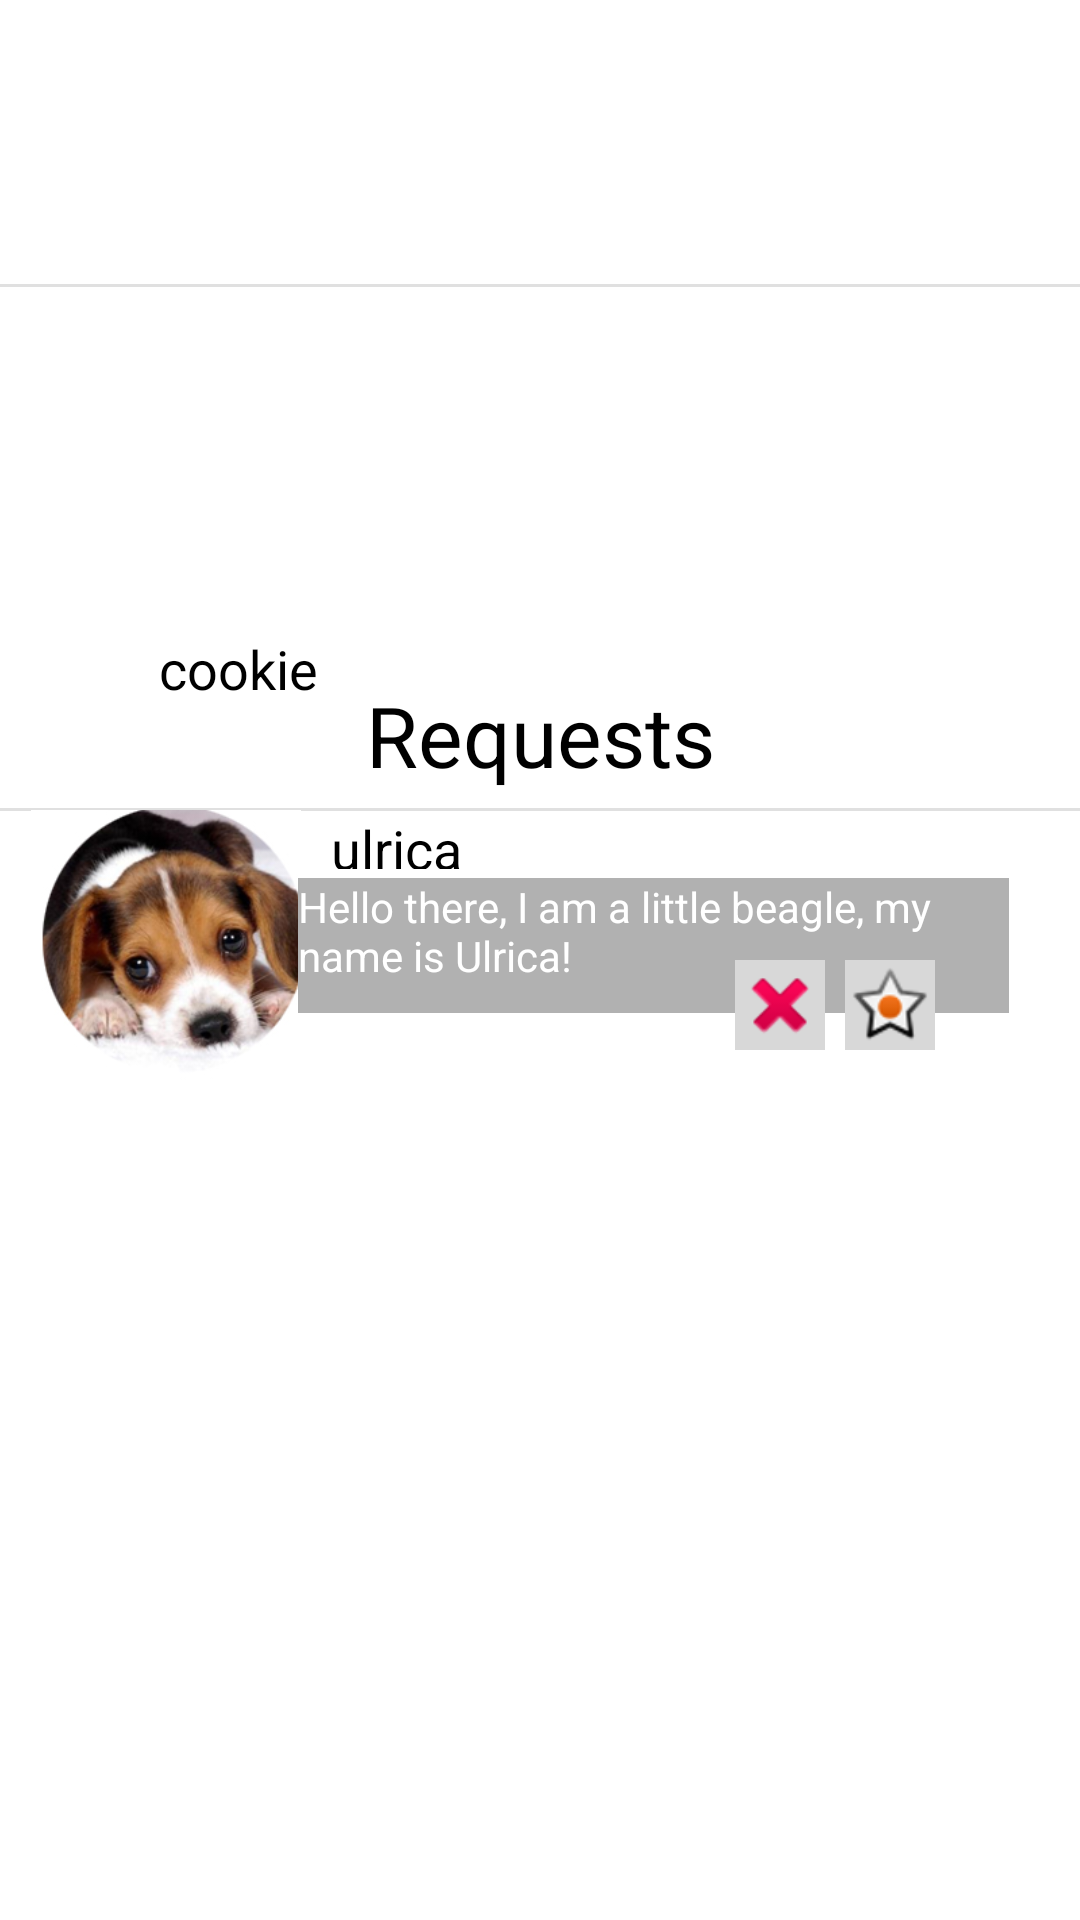

Layout XML and referenced resources for this Android screen:
<!-- AndroidManifest.xml: application theme Theme.PetsDatingApplication -->
<!-- res/layout/fragment_connections.xml -->
<?xml version="1.0" encoding="utf-8"?>
<androidx.constraintlayout.widget.ConstraintLayout xmlns:android="http://schemas.android.com/apk/res/android"
    xmlns:app="http://schemas.android.com/apk/res-auto"
    xmlns:tools="http://schemas.android.com/tools"
    android:id="@+id/ui_connects"
    android:layout_width="match_parent"
    android:layout_height="match_parent"
    tools:context=".ui.notifications.NotificationsFragment">

    


    <TextView
        android:id="@+id/text_connections"
        android:layout_width="wrap_content"
        android:layout_height="wrap_content"
        android:visibility="invisible"
        tools:ignore="MissingConstraints"
        tools:layout_editor_absoluteX="135dp"
        tools:layout_editor_absoluteY="674dp" />

    <View
        android:id="@+id/divider_connections"
        android:layout_width="match_parent"
        android:layout_height="1dp"
        android:layout_marginBottom="450dp"
        android:background="?android:attr/listDivider"
        app:layout_constraintBottom_toBottomOf="parent"
        app:layout_constraintEnd_toEndOf="parent"
        app:layout_constraintStart_toStartOf="parent"
        app:layout_constraintTop_toTopOf="parent" />

    <ImageView
        android:id="@+id/im_cookie"
        android:layout_width="122dp"
        android:layout_height="111dp"
        android:layout_marginStart="2dp"
        android:layout_marginLeft="2dp"
        android:layout_marginEnd="200dp"
        android:layout_marginRight="200dp"
        android:layout_marginBottom="330dp"
        android:src="@drawable/ic_cookie"
        app:layout_constraintBottom_toBottomOf="parent"
        app:layout_constraintEnd_toEndOf="parent"
        app:layout_constraintStart_toStartOf="parent"
        app:layout_constraintTop_toTopOf="parent" />

    <TextView
        android:id="@+id/name_cookie"
        android:layout_width="wrap_content"
        android:layout_height="wrap_content"
        android:layout_marginStart="2dp"
        android:layout_marginLeft="2dp"
        android:layout_marginEnd="200dp"
        android:layout_marginRight="200dp"
        android:layout_marginBottom="370dp"
        android:text="cookie"
        android:textColor="#000000"
        android:textSize="18sp"
        app:layout_constraintBottom_toBottomOf="parent"
        app:layout_constraintEnd_toEndOf="parent"
        app:layout_constraintHorizontal_bias="0.487"
        app:layout_constraintStart_toStartOf="parent"
        app:layout_constraintTop_toBottomOf="@+id/im_cookie"
        app:layout_constraintVertical_bias="0.0" />

    <TextView
        android:id="@+id/title_requests"
        android:layout_width="wrap_content"
        android:layout_height="wrap_content"
        android:layout_marginBottom="150dp"
        android:text="Requests"
        android:textColor="#000000"
        android:textSize="28sp"
        app:layout_constraintBottom_toBottomOf="parent"
        app:layout_constraintEnd_toEndOf="parent"
        app:layout_constraintStart_toStartOf="parent"
        app:layout_constraintTop_toTopOf="parent" />

    <View
        android:id="@+id/divider_request"
        android:layout_width="match_parent"
        android:layout_height="1dp"
        android:layout_marginBottom="110dp"
        android:background="?android:attr/listDivider"
        app:layout_constraintBottom_toBottomOf="parent"
        app:layout_constraintEnd_toEndOf="parent"
        app:layout_constraintHorizontal_bias="1.0"
        app:layout_constraintStart_toStartOf="parent"
        app:layout_constraintTop_toTopOf="parent"
        app:layout_constraintVertical_bias="0.509" />

    <ImageView
        android:id="@+id/im_dog"
        android:layout_width="101dp"
        android:layout_height="90dp"
        android:layout_marginEnd="250dp"
        android:layout_marginRight="250dp"
        android:layout_marginBottom="10dp"
        android:src="@drawable/ic_dog"
        app:layout_constraintBottom_toBottomOf="parent"
        app:layout_constraintEnd_toEndOf="parent"
        app:layout_constraintStart_toStartOf="parent"
        app:layout_constraintTop_toTopOf="parent" />

    <TextView
        android:id="@+id/name_dog"
        android:layout_width="45dp"
        android:layout_height="19dp"
        android:layout_marginEnd="200dp"
        android:layout_marginRight="200dp"
        android:layout_marginBottom="80dp"
        android:text="ulrica"
        android:textColor="#000000"
        android:textSize="18sp"
        app:layout_constraintBottom_toBottomOf="parent"
        app:layout_constraintEnd_toEndOf="parent"
        app:layout_constraintStart_toEndOf="@+id/im_dog"
        app:layout_constraintTop_toTopOf="parent" />

    <TextView
        android:id="@+id/text_description"
        android:layout_width="237dp"
        android:layout_height="45dp"
        android:layout_marginEnd="30dp"
        android:layout_marginRight="30dp"
        android:layout_marginBottom="10dp"
        android:background="#B1B1B1"
        android:text="Hello there, I am a little beagle, my name is Ulrica!"
        android:textColor="#FFFFFF"
        app:layout_constraintBottom_toBottomOf="parent"
        app:layout_constraintEnd_toEndOf="parent"
        app:layout_constraintStart_toEndOf="@+id/im_dog"
        app:layout_constraintTop_toTopOf="parent" />

    <ImageView
        android:id="@+id/im_no"
        android:layout_width="30dp"
        android:layout_height="30dp"
        android:layout_marginStart="160dp"
        android:layout_marginLeft="160dp"
        android:layout_marginTop="30dp"
        android:background="#D8D8D8"
        android:src="@android:drawable/ic_delete"
        app:layout_constraintBottom_toBottomOf="parent"
        app:layout_constraintEnd_toEndOf="parent"
        app:layout_constraintStart_toStartOf="parent"
        app:layout_constraintTop_toTopOf="parent" />

    <ImageView
        android:id="@+id/im_yes"
        android:layout_width="30dp"
        android:layout_height="30dp"
        android:layout_marginStart="8dp"
        android:layout_marginLeft="8dp"
        android:layout_marginTop="30dp"
        android:layout_marginEnd="50dp"
        android:layout_marginRight="50dp"
        android:background="#D8D8D8"
        android:src="@android:drawable/star_on"
        app:layout_constraintBottom_toBottomOf="parent"
        app:layout_constraintEnd_toEndOf="parent"
        app:layout_constraintStart_toEndOf="@+id/im_no"
        app:layout_constraintTop_toTopOf="parent" />
</androidx.constraintlayout.widget.ConstraintLayout>
<!-- resources referenced by this layout -->
<resources>
  <!-- drawable ic_dog: png bitmap (drawable, 30281 bytes) -->
  <style name="Theme.PetsDatingApplication" parent="Theme.MaterialComponents.DayNight.DarkActionBar">
          
          <item name="colorPrimary">@color/purple_500</item>
          <item name="colorPrimaryVariant">@color/purple_700</item>
          <item name="colorOnPrimary">@color/white</item>
          
          <item name="colorSecondary">@color/teal_200</item>
          <item name="colorSecondaryVariant">@color/teal_700</item>
          <item name="colorOnSecondary">@color/black</item>
          
          <item name="android:statusBarColor" tools:targetApi="l">?attr/colorPrimaryVariant</item>
          
      </style>
  <color name="purple_500">#FF6200EE</color>
  <color name="purple_700">#FF3700B3</color>
  <color name="white">#FFFFFFFF</color>
  <color name="teal_200">#FF03DAC5</color>
  <color name="teal_700">#FF018786</color>
  <color name="black">#FF000000</color>
</resources>
